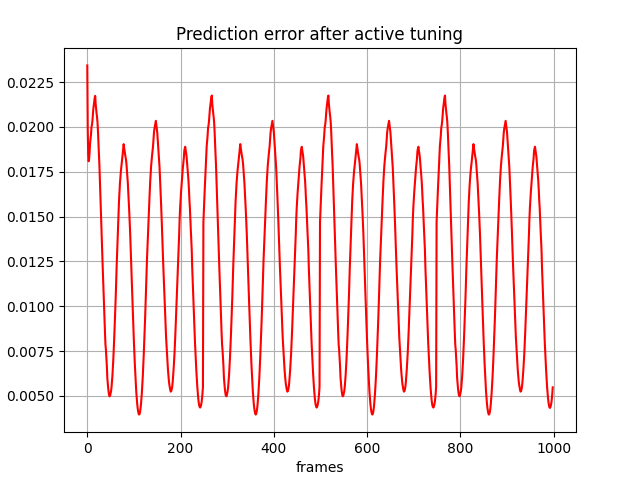

The file beside this chart, header and first rows:
, 0
0, 0.02343
1, 0.01987
2, 0.01845
3, 0.01809
4, 0.01824
5, 0.01861
6, 0.01908
7, 0.01932
8, 0.01958
9, 0.01998
10, 0.02012
11, 0.02033
12, 0.0207
13, 0.02101
14, 0.02123
15, 0.02145
16, 0.02164
17, 0.02174
18, 0.02127
19, 0.021
20, 0.02075
21, 0.02053
22, 0.02024
23, 0.01973
24, 0.01905
25, 0.01847
26, 0.01789
27, 0.01707
28, 0.01623
29, 0.01551
30, 0.01463
31, 0.01379
32, 0.01305
33, 0.01224
34, 0.01155
35, 0.01075
36, 0.009958
37, 0.009179
38, 0.00851
39, 0.007858
40, 0.007561
41, 0.007111
42, 0.006642
43, 0.006001
44, 0.005659
45, 0.005389
46, 0.005172
47, 0.005022
48, 0.004973
49, 0.005013
50, 0.005152
51, 0.005263
52, 0.005481
53, 0.005793
54, 0.006156
55, 0.006607
56, 0.007135
57, 0.007714
58, 0.00836
59, 0.009063
... 939 more rows
